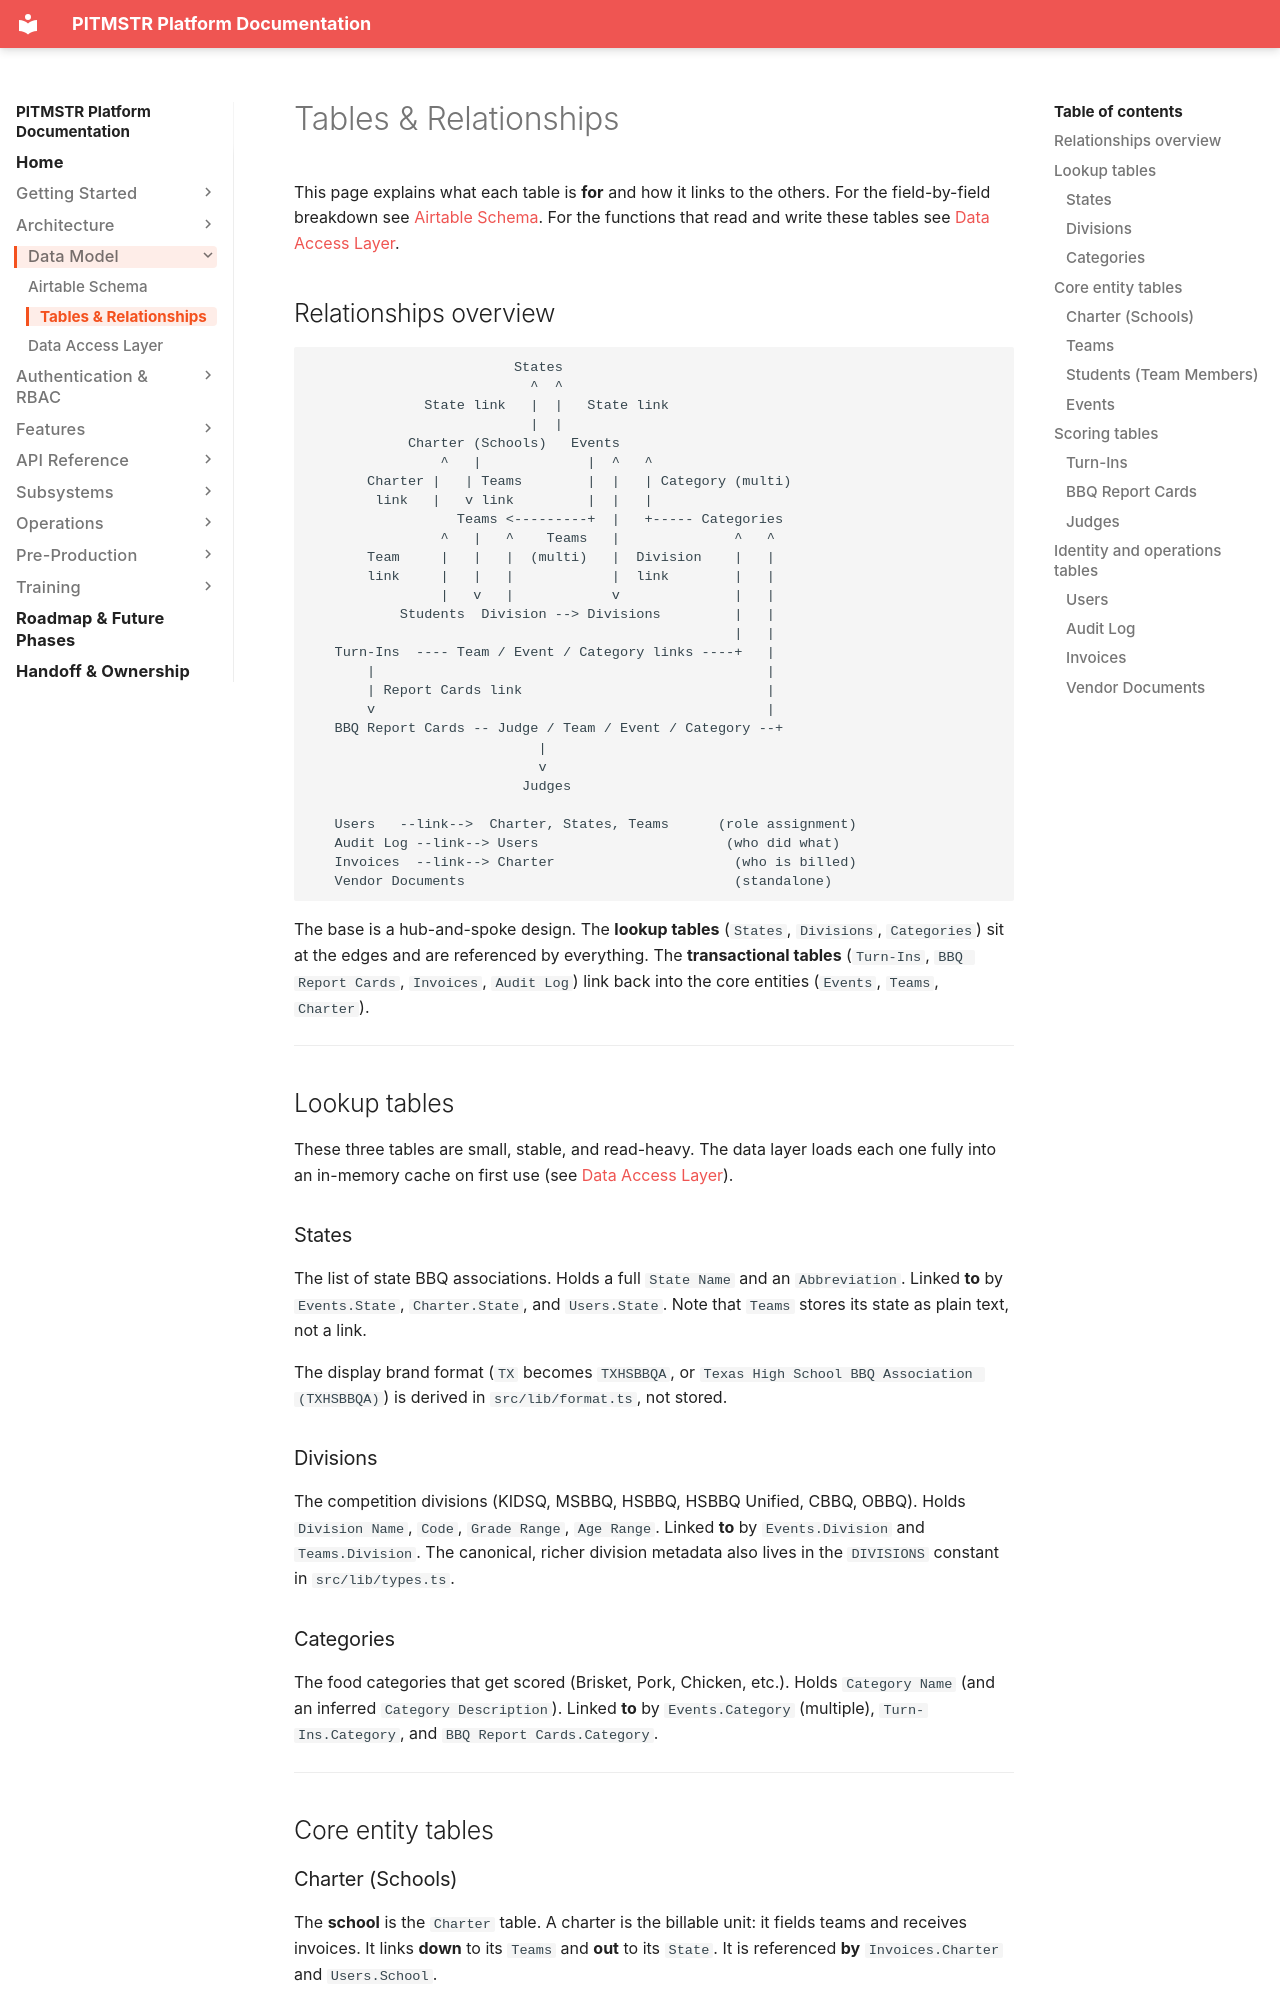

repository: lunomotion/pitmstr-leaderboard · page: data-model/tables/index.html · generator: mkdocs

# Tables & Relationships

This page explains what each table is **for** and how it links to the others. For the field-by-field breakdown see [Airtable Schema](airtable-schema.md). For the functions that read and write these tables see [Data Access Layer](data-access.md).

## Relationships overview

```text
                         States
                           ^  ^
              State link   |  |   State link
                           |  |
            Charter (Schools)   Events
                ^   |             |  ^   ^
       Charter |   | Teams        |  |   | Category (multi)
        link   |   v link         |  |   |
                  Teams <---------+  |   +----- Categories
                ^   |   ^    Teams   |              ^   ^
       Team     |   |   |  (multi)   |  Division    |   |
       link     |   |   |            |  link        |   |
                |   v   |            v              |   |
           Students  Division --> Divisions         |   |
                                                    |   |
   Turn-Ins  ---- Team / Event / Category links ----+   |
       |                                                |
       | Report Cards link                              |
       v                                                |
   BBQ Report Cards -- Judge / Team / Event / Category --+
                            |
                            v
                          Judges

   Users   --link-->  Charter, States, Teams      (role assignment)
   Audit Log --link--> Users                       (who did what)
   Invoices  --link--> Charter                      (who is billed)
   Vendor Documents                                 (standalone)
```

The base is a hub-and-spoke design. The **lookup tables** (`States`, `Divisions`, `Categories`) sit at the edges and are referenced by everything. The **transactional tables** (`Turn-Ins`, `BBQ Report Cards`, `Invoices`, `Audit Log`) link back into the core entities (`Events`, `Teams`, `Charter`).

---

## Lookup tables

These three tables are small, stable, and read-heavy. The data layer loads each one fully into an in-memory cache on first use (see [Data Access Layer](data-access.md#lookup-caches)).

### States

The list of state BBQ associations. Holds a full `State Name` and an `Abbreviation`. Linked **to** by `Events.State`, `Charter.State`, and `Users.State`. Note that `Teams` stores its state as plain text, not a link.

The display brand format (`TX` becomes `TXHSBBQA`, or `Texas High School BBQ Association (TXHSBBQA)`) is derived in `src/lib/format.ts`, not stored.

### Divisions

The competition divisions (KIDSQ, MSBBQ, HSBBQ, HSBBQ Unified, CBBQ, OBBQ). Holds `Division Name`, `Code`, `Grade Range`, `Age Range`. Linked **to** by `Events.Division` and `Teams.Division`. The canonical, richer division metadata also lives in the `DIVISIONS` constant in `src/lib/types.ts`.

### Categories

The food categories that get scored (Brisket, Pork, Chicken, etc.). Holds `Category Name` (and an inferred `Category Description`). Linked **to** by `Events.Category` (multiple), `Turn-Ins.Category`, and `BBQ Report Cards.Category`.

---

## Core entity tables
